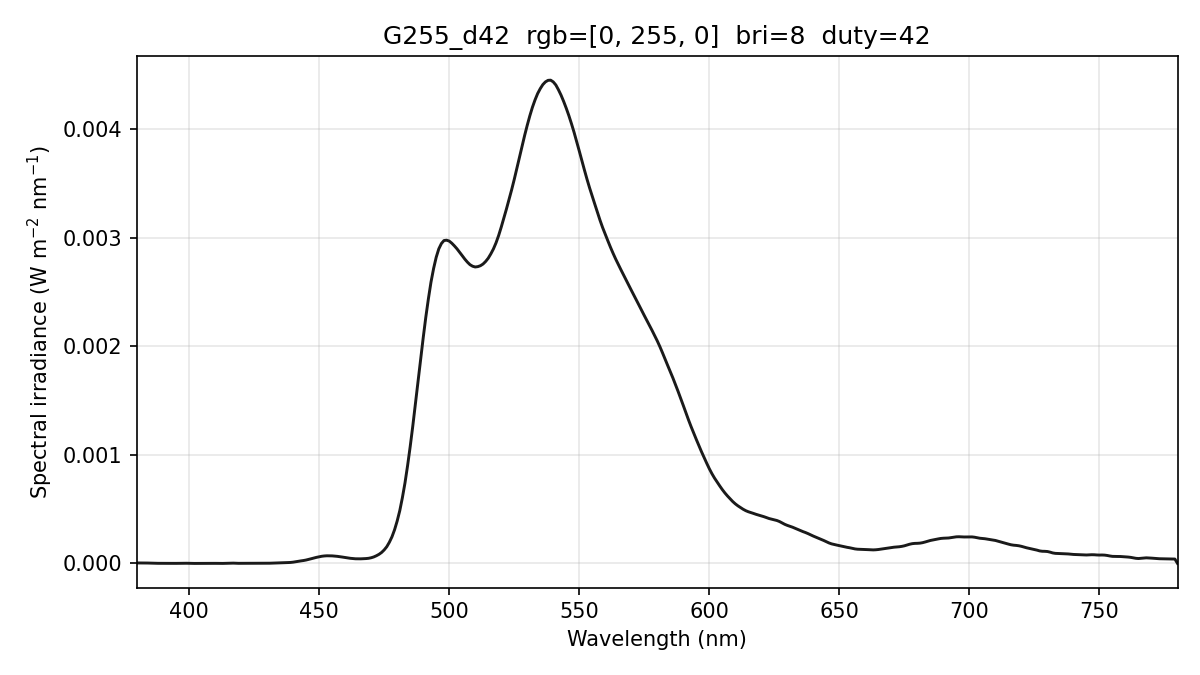

Values plotted in this chart, from the file beside it:
wavelength_nm, spectral_irradiance_W_m2_nm, spectral_irradiance_std_W_m2_nm, spectral_irradiance_uW_cm2_nm, photon_irradiance_photons_m2_s_nm, display_increment_W_m2_nm
380, 4.32798057e-06, 7.80741811e-07, 4.32798057e-04, 8.27927230e+12, 2.47791511e-06
381, 4.32798073e-06, 7.80741575e-07, 4.32798073e-04, 8.30106016e+12, 2.47791523e-06
382, 4.32798073e-06, 7.80741575e-07, 4.32798073e-04, 8.32284772e+12, 2.47791523e-06
383, 4.08107601e-06, 1.22282154e-06, 4.08107601e-04, 7.86858654e+12, 2.23900032e-06
384, 3.58614376e-06, 2.10214801e-06, 3.58614376e-04, 6.93237723e+12, 1.76463831e-06
385, 2.79926410e-06, 2.46037476e-06, 2.79926410e-04, 5.42535138e+12, 1.19044894e-06
386, 1.96734152e-06, 1.85385197e-06, 1.96734152e-04, 3.82287705e+12, 7.55346828e-07
387, 1.26423485e-06, 7.77413848e-07, 1.26423485e-04, 2.46298627e+12, 5.13688295e-07
388, 9.93436980e-07, 6.36099057e-07, 9.93436980e-05, 1.94041809e+12, 4.16746958e-07
389, 1.15494770e-06, 1.05543532e-06, 1.15494770e-04, 2.26170098e+12, 4.64522749e-07
390, 1.31094988e-06, 1.59452101e-06, 1.31094988e-04, 2.57379507e+12, 4.56753774e-07
391, 1.12621115e-06, 1.49905081e-06, 1.12621115e-04, 2.21676598e+12, 2.65892707e-07
392, 6.40637824e-07, 7.93036460e-07, 6.40637824e-05, 1.26421783e+12, -6.88295610e-08
393, 3.28573980e-07, 3.58702936e-07, 3.28573980e-05, 6.50053329e+11, -1.99252953e-07
394, 2.65679861e-07, 3.31437746e-07, 2.65679861e-05, 5.26960575e+11, -8.47224290e-08
395, 5.26428328e-07, 8.51928873e-07, 5.26428328e-05, 1.04679012e+12, 2.75981048e-07
396, 9.96595812e-07, 1.71176051e-06, 9.96595812e-05, 1.98672388e+12, 7.10745342e-07
397, 1.67618226e-06, 2.90323284e-06, 1.67618226e-04, 3.34992447e+12, 1.21957038e-06
398, 1.90974974e-06, 3.30778357e-06, 1.90974974e-04, 3.82633331e+12, 1.28022446e-06
399, 1.56532228e-06, 2.71121772e-06, 1.56532228e-04, 3.14412591e+12, 8.26207567e-07
400, 7.48386140e-07, 1.29624282e-06, 7.48386140e-05, 1.50698523e+12, -4.43917530e-08
401, 2.14300021e-07, 3.71178525e-07, 2.14300021e-05, 4.32603326e+11, -6.50520360e-07
402, 0.00000000e+00, 0.00000000e+00, 0.00000000e+00, 0.00000000e+00, -9.59288775e-07
403, 1.44931274e-07, 2.51028331e-07, 1.44931274e-05, 2.94029174e+11, -8.35936788e-07
404, 4.89045013e-07, 8.47050810e-07, 4.89045013e-05, 9.94611480e+11, -3.92575302e-07
405, 1.01053457e-06, 1.72641260e-06, 1.01053457e-04, 2.06029527e+12, 3.44650784e-07
406, 1.41066394e-06, 2.20704970e-06, 1.41066394e-04, 2.88318737e+12, 9.58490446e-07
407, 1.63518189e-06, 2.21408179e-06, 1.63518189e-04, 3.35030037e+12, 1.36178280e-06
408, 1.57798520e-06, 1.80522936e-06, 1.57798520e-04, 3.24105467e+12, 1.29635001e-06
409, 1.27426632e-06, 1.32473673e-06, 1.27426632e-04, 2.62365532e+12, 6.82940169e-07
410, 7.24025421e-07, 7.24019135e-07, 7.24025421e-05, 1.49437963e+12, -4.78446627e-07
411, 2.59732789e-07, 2.59730529e-07, 2.59732789e-05, 5.37392831e+11, -1.30003565e-06
412, 1.83909833e-08, 1.83908287e-08, 1.83909833e-06, 3.81439297e+10, -1.46391970e-06
413, 1.68113091e-07, 1.48681811e-07, 1.68113091e-05, 3.49522271e+11, -8.88549998e-07
414, 8.61017033e-07, 7.61496738e-07, 8.61017033e-05, 1.79446649e+12, -4.35892033e-09
415, 2.07871199e-06, 1.83844492e-06, 2.07871199e-04, 4.34275856e+12, 1.13440035e-06
416, 2.90392681e-06, 2.56336863e-06, 2.90392681e-04, 6.08138172e+12, 1.72990186e-06
417, 2.69899440e-06, 2.37148956e-06, 2.69899440e-04, 5.66580085e+12, 1.34047016e-06
418, 1.56441374e-06, 1.33987267e-06, 1.56441374e-04, 3.29193438e+12, 9.35219577e-08
419, 8.75647548e-07, 7.62356311e-07, 8.75647548e-05, 1.84699886e+12, -5.00611087e-07
420, 9.13685052e-07, 1.19556731e-06, 9.13685052e-05, 1.93183076e+12, -1.73272877e-07
421, 1.34095300e-06, 1.66840462e-06, 1.34095300e-04, 2.84196628e+12, 6.00751761e-07
422, 1.33990066e-06, 1.52308091e-06, 1.33990066e-04, 2.84648119e+12, 7.47188569e-07
423, 9.10527984e-07, 7.79383802e-07, 9.10527984e-05, 1.93890680e+12, 2.66037511e-07
424, 5.96382558e-07, 2.08074791e-07, 5.96382558e-05, 1.27295795e+12, -1.31048923e-07
425, 5.97237337e-07, 1.13270147e-07, 5.97237337e-05, 1.27778901e+12, -1.53715781e-07
426, 8.21423373e-07, 5.26829243e-07, 8.21423373e-05, 1.76157007e+12, 9.00059680e-08
427, 8.22985290e-07, 6.64797265e-07, 8.22985290e-05, 1.76906266e+12, 7.14540922e-08
428, 5.93396350e-07, 5.14617085e-07, 5.93396350e-05, 1.27853290e+12, -2.19506520e-07
429, 6.02995395e-07, 2.08105281e-07, 6.02995395e-05, 1.30225057e+12, -3.54174604e-07
430, 1.07187056e-06, 6.56849955e-07, 1.07187056e-04, 2.32024618e+12, -9.99119367e-08
431, 1.94182305e-06, 1.48952744e-06, 1.94182305e-04, 4.21318171e+12, 5.33553503e-07
432, 2.66572915e-06, 1.84160247e-06, 2.66572915e-04, 5.79726342e+12, 1.19739490e-06
433, 3.16298303e-06, 1.79119670e-06, 3.16298303e-04, 6.89458334e+12, 1.82335261e-06
434, 3.77694432e-06, 2.12843867e-06, 3.77694432e-04, 8.25189284e+12, 2.62636449e-06
435, 4.80219916e-06, 3.20102003e-06, 4.80219916e-04, 1.05160512e+13, 3.72535588e-06
436, 6.17846946e-06, 4.49250810e-06, 6.17846946e-04, 1.35609671e+13, 5.07478317e-06
437, 7.23860171e-06, 4.30889804e-06, 7.23860171e-04, 1.59242646e+13, 6.18081960e-06
438, 7.85646169e-06, 2.67839993e-06, 7.85646169e-04, 1.73230506e+13, 6.95269441e-06
439, 8.97759633e-06, 1.40550281e-06, 8.97759633e-04, 1.98402830e+13, 8.28453448e-06
... 341 more rows
